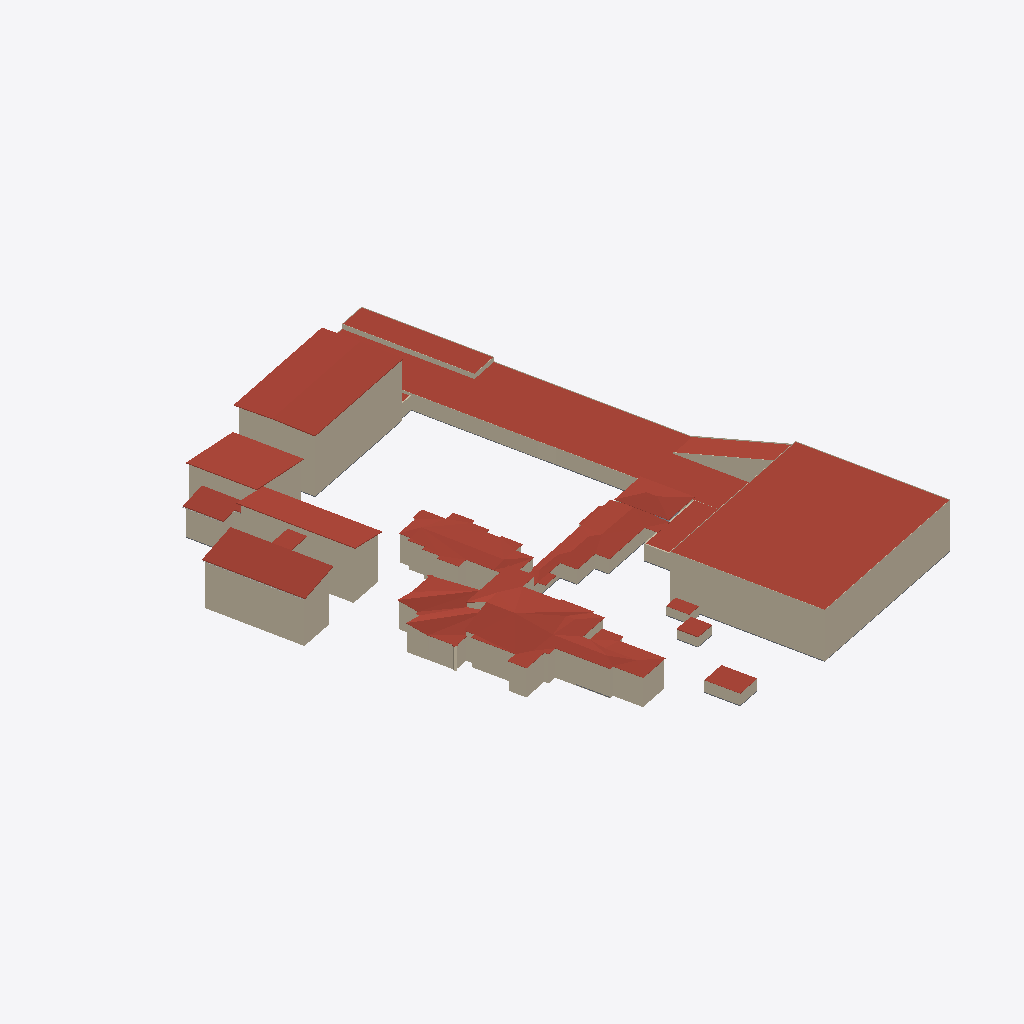
Isometric view of an IFC building model (IFC-SPF (STEP), schema IFC2X3, length unit metre), seen from the south-west, elements coloured by IFC class: 104 walls (beige), 60 roofs (red-brown), 5 slabs (grey), 1 other element (light grey).
Extent 118.4 m × 145.8 m × 15.4 m (x, y, z). Storeys (8): Boden at 0.02 m; Gebaeude3bDach at 3.52 m; Gebaeude2Dach at 3.81 m; Gebaeude2OK at 4.05 m; Gebaeude2bDach at 4.90 m; Gebaeude2bOK at 5.14 m; Gebaeude1Dach at 12.12 m; Gebaeude3OK at 15.00 m. Elements (440): 205 IfcWallStandardCase, 109 IfcColumn, 61 IfcRoof, 32 IfcBeam, 20 IfcWall, 11 IfcSlab, 1 IfcBuildingElementProxy, 1 IfcFlowSegment.

HEADER;
FILE_DESCRIPTION(('ViewDefinition [CoordinationView_V2.0]'),'2;1');
FILE_NAME('2018_01','2022-04-12T22:00:53',(''),(''),'The EXPRESS Data Manager Version 5.02.0100.07 : 28 Aug 2013','21.1.21.45 - Exporter 21.1.21.45 - Alternativ-UI 21.1.21.45','');
FILE_SCHEMA(('IFC2X3'));
ENDSEC;
DATA;
#119=IFCPROJECT('1nvY_1FcH0hgwarMbnP8lI',#41,'2018_01',$,$,'','Projekt  Status',(#111),#106);
#224=IFCSITE('1nvY_1FcH0hgwarMbnP8lG',#41,'Default',$,$,#223,$,$,.ELEMENT.,$,$,$,$,$);
#129=IFCBUILDING('1nvY_1FcH0hgwarMbnP8lJ',#41,'',$,$,#32,$,'',.ELEMENT.,$,$,$);
#140=IFCBUILDINGSTOREY('1nvY_1FcH0hgwarMcElE7Y',#41,'Boden',$,'Ebene:Ebene OK FFB',#138,$,'Boden',.ELEMENT.,-518.981288196523);
#158=IFCBUILDINGSTOREY('1nvY_1FcH0hgwarMcElCNC',#41,'Gebaeude3bDach',$,'Ebene:Ebene OK FFB',#157,$,'Gebaeude3bDach',.ELEMENT.,-515.481288196523);
#164=IFCBUILDINGSTOREY('1nvY_1FcH0hgwarMcElEpb',#41,'Gebaeude2Dach',$,'Ebene:Ebene OK FFB',#163,$,'Gebaeude2Dach',.ELEMENT.,-515.19);
#170=IFCBUILDINGSTOREY('1nvY_1FcH0hgwarMcElEoU',#41,'Gebaeude2OK',$,'Ebene:Ebene OK FFB',#169,$,'Gebaeude2OK',.ELEMENT.,-514.95);
#176=IFCBUILDINGSTOREY('1nvY_1FcH0hgwarMcElD7O',#41,'Gebaeude2bDach',$,'Ebene:Ebene OK FFB',#175,$,'Gebaeude2bDach',.ELEMENT.,-514.1);
#182=IFCBUILDINGSTOREY('1nvY_1FcH0hgwarMcElD7D',#41,'Gebaeude2bOK',$,'Ebene:Ebene OK FFB',#181,$,'Gebaeude2bOK',.ELEMENT.,-513.86);
#206=IFCBUILDINGSTOREY('1nvY_1FcH0hgwarMcElE8k',#41,'Gebaeude1Dach',$,'Ebene:Ebene OK FFB',#205,$,'Gebaeude1Dach',.ELEMENT.,-506.88);
#218=IFCBUILDINGSTOREY('1nvY_1FcH0hgwarMcElDjl',#41,'Gebaeude3OK',$,'Ebene:Ebene OK FFB',#217,$,'Gebaeude3OK',.ELEMENT.,-504.0);
#35129=IFCROOF('3f1DxbUj98iu$_yP6alxMH',#41,'Basisdach:Blechdach 200:2679615',$,'Basisdach:Blechdach 200',#35126,$,'2679615',.NOTDEFINED.);
#2365=IFCROOF('1_ROrjd_f08epDrSUwNGpd',#41,'Basisdach:WD 200:2618672',$,'Basisdach:WD 200',#2286,#2363,'2618672',.NOTDEFINED.);
#1640=IFCWALLSTANDARDCASE('3AVeYjiA91Uu_i_tBsa2c1',#41,'Basiswand:STB 300:2610348',$,'Basiswand:STB 300',#1611,#1638,'2610348');
#4320=IFCWALLSTANDARDCASE('1uXyghZbz2$OQCHKJV3L1i',#41,'Basiswand:STB 300:2620290',$,'Basiswand:STB 300',#4287,#4318,'2620290');
#5667=IFCROOF('1lv_Jj07522u9uN7NgYyQw',#41,'Basisdach:WD 200:2623933',$,'Basisdach:WD 200',#5664,$,'2623933',.NOTDEFINED.);
#33336=IFCROOF('2gvbmhJy1749d5TVO0aQqX',#41,'Basisdach:Blechdach 200:2677137',$,'Basisdach:Blechdach 200',#33333,$,'2677137',.NOTDEFINED.);
#31072=IFCROOF('20RWa9uwLCQAbzQLI0Swfd',#41,'Basisdach:Blechdach 200:2670294',$,'Basisdach:Blechdach 200',#31069,$,'2670294',.NOTDEFINED.);
#43988=IFCROOF('0BwU636KzFHgQPumoa$DtB',#41,'Basisdach:Blechdach 200:2787866',$,'Basisdach:Blechdach 200',#43985,$,'2787866',.NOTDEFINED.);
#44218=IFCROOF('0BwU636KzFHgQPumoa$DsB',#41,'Basisdach:Blechdach 200:2787930',$,'Basisdach:Blechdach 200',#44215,$,'2787930',.NOTDEFINED.);
#44333=IFCROOF('0BwU636KzFHgQPumoa$Dsl',#41,'Basisdach:Blechdach 200:2787966',$,'Basisdach:Blechdach 200',#44330,$,'2787966',.NOTDEFINED.);
#44103=IFCROOF('0BwU636KzFHgQPumoa$Dth',#41,'Basisdach:Blechdach 200:2787898',$,'Basisdach:Blechdach 200',#44100,$,'2787898',.NOTDEFINED.);
#43382=IFCROOF('3HzllKawjEvO__tqpzs$NI',#41,'Basisdach:Blechdach 200:2717438',$,'Basisdach:Blechdach 200',#43378,$,'2717438',.NOTDEFINED.);
#44448=IFCROOF('0BwU636KzFHgQPumoa$DrE',#41,'Basisdach:Blechdach 200:2787999',$,'Basisdach:Blechdach 200',#44445,$,'2787999',.NOTDEFINED.);
#5097=IFCROOF('0w5$AqOs19WxbQCLRBRDmQ',#41,'Basisdach:WD 200:2621668',$,'Basisdach:WD 200',#5094,$,'2621668',.NOTDEFINED.);
#38398=IFCROOF('1M_RNf_JLBouxx4MTVy6db',#41,'Basisdach:Blechdach 200:2682195',$,'Basisdach:Blechdach 200',#38395,$,'2682195',.NOTDEFINED.);
#5786=IFCROOF('3p5Z9YANf8ZfHEarfuRhCX',#41,'Basisdach:WD 200:2624614',$,'Basisdach:WD 200',#5783,$,'2624614',.NOTDEFINED.);
#1771=IFCWALL('3AVeYjiA91Uu_i_tBsa2Xe',#41,'Basiswand:STB 300:2610501',$,'Basiswand:STB 300',#1697,#1769,'2610501');
#37842=IFCROOF('3f1DxbUj98iu$_yP6alx$0',#41,'Basisdach:Blechdach 200:2681198',$,'Basisdach:Blechdach 200',#37839,$,'2681198',.NOTDEFINED.);
#3855=IFCWALL('1uXyghZbz2$OQCHKJV3L2S',#41,'Basiswand:STB 300:2620274',$,'Basiswand:STB 300',#3748,#3853,'2620274');
#1827=IFCROOF('2_ez6hpPXFeRNPta_PgzyU',#41,'Basisdach:Flachdachaufbau Kies 280:2611001',$,'Basisdach:Flachdachaufbau Kies 280',#1823,$,'2611001',.NOTDEFINED.);
#332=IFCWALLSTANDARDCASE('22EbIwt5T6suOjcwb55$eP',#41,'Basiswand:WandGebaeude1:2604458',$,'Basiswand:WandGebaeude1',#294,#328,'2604458');
#42458=IFCWALLSTANDARDCASE('3HzllKawjEvO__tqpzs_sW',#41,'Basiswand:WandGebaeude1:2715276',$,'Basiswand:WandGebaeude1',#42438,#42456,'2715276');
#42534=IFCWALLSTANDARDCASE('3HzllKawjEvO__tqpzs_mI',#41,'Basiswand:WandGebaeude1:2715454',$,'Basiswand:WandGebaeude1',#42514,#42532,'2715454');
#42686=IFCWALLSTANDARDCASE('3HzllKawjEvO__tqpzs$ER',#41,'Basiswand:WandGebaeude1:2715831',$,'Basiswand:WandGebaeude1',#42666,#42684,'2715831');
#42610=IFCWALLSTANDARDCASE('3HzllKawjEvO__tqpzs_pJ',#41,'Basiswand:WandGebaeude1:2715647',$,'Basiswand:WandGebaeude1',#42590,#42608,'2715647');
#3693=IFCWALL('1uXyghZbz2$OQCHKJV3L20',#41,'Basiswand:STB 300:2620270',$,'Basiswand:STB 300',#3626,#3691,'2620270');
#4232=IFCWALL('1uXyghZbz2$OQCHKJV3L2G',#41,'Basiswand:STB 300:2620286',$,'Basiswand:STB 300',#4165,#4230,'2620286');
#5315=IFCROOF('0w5$AqOs19WxbQCLRBRDyW',#41,'Basisdach:WD 200:2622430',$,'Basisdach:WD 200',#5312,$,'2622430',.NOTDEFINED.);
#42769=IFCWALLSTANDARDCASE('3HzllKawjEvO__tqpzs$9Y',#41,'Basiswand:WandGebaeude1:2715982',$,'Basiswand:WandGebaeude1',#42742,#42767,'2715982');
#4855=IFCWALL('1uXyghZbz2$OQCHKJV3L1y',#41,'Basiswand:STB 300:2620306',$,'Basiswand:STB 300',#4748,#4853,'2620306');
#2681=IFCWALL('1uXyghZbz2$OQCHKJV3L9f',#41,'Basiswand:STB 300:2619783',$,'Basiswand:STB 300',#2568,#2679,'2619783');
#58272=IFCROOF('2LAGeU$8T0f8ezXtPxuWG6',#41,'Basisdach:Blechdach 200:2813662',$,'Basisdach:Blechdach 200',#58269,$,'2813662',.NOTDEFINED.);
#58042=IFCROOF('2gWCZhcaz51w7iioeQqWXY',#41,'Basisdach:Blechdach 200:2813224',$,'Basisdach:Blechdach 200',#58039,$,'2813224',.NOTDEFINED.);
#57812=IFCROOF('2gWCZhcaz51w7iioeQqWum',#41,'Basisdach:Blechdach 200:2812794',$,'Basisdach:Blechdach 200',#57809,$,'2812794',.NOTDEFINED.);
#57927=IFCROOF('2gWCZhcaz51w7iioeQqWax',#41,'Basisdach:Blechdach 200:2813041',$,'Basisdach:Blechdach 200',#57924,$,'2813041',.NOTDEFINED.);
#58157=IFCROOF('2gWCZhcaz51w7iioeQqWYg',#41,'Basisdach:Blechdach 200:2813408',$,'Basisdach:Blechdach 200',#58154,$,'2813408',.NOTDEFINED.);
#57697=IFCROOF('2RYUcv9ln92gxSo3U7AIGC',#41,'Basisdach:Blechdach 200:2812534',$,'Basisdach:Blechdach 200',#57694,$,'2812534',.NOTDEFINED.);
#57467=IFCROOF('0XBTz8dFv5bOftjv53A_Xj',#41,'Basisdach:Blechdach 200:2812120',$,'Basisdach:Blechdach 200',#57464,$,'2812120',.NOTDEFINED.);
#57582=IFCROOF('0XBTz8dFv5bOftjv53A_d4',#41,'Basisdach:Blechdach 200:2812273',$,'Basisdach:Blechdach 200',#57579,$,'2812273',.NOTDEFINED.);
#57237=IFCROOF('2QeWGrxvj9BRSwiL4oRmBX',#41,'Basisdach:Blechdach 200:2811665',$,'Basisdach:Blechdach 200',#57234,$,'2811665',.NOTDEFINED.);
#57352=IFCROOF('2QeWGrxvj9BRSwiL4oRmtX',#41,'Basisdach:Blechdach 200:2811921',$,'Basisdach:Blechdach 200',#57349,$,'2811921',.NOTDEFINED.);
#25912=IFCWALLSTANDARDCASE('3dT2Zlvmz9XQrfBdfGjtLL',#41,'Basiswand:Ziegel 250:2637300',$,'Basiswand:Ziegel 250',#25801,#25910,'2637300');
#57122=IFCROOF('2QeWGrxvj9BRSwiL4oRmFO',#41,'Basisdach:Blechdach 200:2811432',$,'Basisdach:Blechdach 200',#57119,$,'2811432',.NOTDEFINED.);
#27741=IFCWALLSTANDARDCASE('3dT2Zlvmz9XQrfBdfGjtOC',#41,'Basiswand:Ziegel 250:2637485',$,'Basiswand:Ziegel 250',#27666,#27739,'2637485');
#39352=IFCWALLSTANDARDCASE('09xfCsQyn1tPUz0x67WmSj',#41,'Basiswand:WandGebaeude1:2684126',$,'Basiswand:WandGebaeude1',#39325,#39350,'2684126');
#3323=IFCWALLSTANDARDCASE('1uXyghZbz2$OQCHKJV3L3T',#41,'Basiswand:STB 300:2620211',$,'Basiswand:STB 300',#3271,#3321,'2620211');
#58473=IFCROOF('2VC$LMTljEZehaejr$4O7B',#41,'Basisdach:Blechdach 200:2814227',$,'Basisdach:Blechdach 200',#58470,$,'2814227',.NOTDEFINED.);
#43775=IFCWALLSTANDARDCASE('1wwkd8Jor3ZB6vVOJllYhD',#41,'Basiswand:WandGebaeude1:2718447',$,'Basiswand:WandGebaeude1',#43755,#43773,'2718447');
#30861=IFCROOF('3ezk6ocBb5XO1fqevTkHK1',#41,'Basisdach:Blechdach 200:2668893',$,'Basisdach:Blechdach 200',#30858,$,'2668893',.NOTDEFINED.);
#43611=IFCWALLSTANDARDCASE('1wwkd8Jor3ZB6vVOJllYcD',#41,'Basiswand:WandGebaeude1:2718127',$,'Basiswand:WandGebaeude1',#43591,#43609,'2718127');
#43529=IFCWALLSTANDARDCASE('1wwkd8Jor3ZB6vVOJllYZO',#41,'Basiswand:WandGebaeude1:2717946',$,'Basiswand:WandGebaeude1',#43500,#43527,'2717946');
#43693=IFCWALLSTANDARDCASE('1wwkd8Jor3ZB6vVOJllYfh',#41,'Basiswand:WandGebaeude1:2718281',$,'Basiswand:WandGebaeude1',#43673,#43691,'2718281');
#43857=IFCWALLSTANDARDCASE('1wwkd8Jor3ZB6vVOJllYkh',#41,'Basiswand:WandGebaeude1:2718601',$,'Basiswand:WandGebaeude1',#43837,#43855,'2718601');
#43933=IFCWALLSTANDARDCASE('1wwkd8Jor3ZB6vVOJllYl5',#41,'Basiswand:WandGebaeude1:2718695',$,'Basiswand:WandGebaeude1',#43913,#43931,'2718695');
#28160=IFCWALLSTANDARDCASE('3dT2Zlvmz9XQrfBdfGjtOO',#41,'Basiswand:Ziegel 250:2637497',$,'Basiswand:Ziegel 250',#28068,#28158,'2637497');
#45784=IFCWALLSTANDARDCASE('2BMFjt2GP1de0G_UukxQCe',#41,'Basiswand:WandGebaeude1:2789694',$,'Basiswand:WandGebaeude1',#45764,#45782,'2789694');
#3004=IFCWALL('1uXyghZbz2$OQCHKJV3L6r',#41,'Basiswand:STB 300:2619995',$,'Basiswand:STB 300',#2941,#3002,'2619995');
#56662=IFCROOF('2QeWGrxvj9BRSwiL4oRmO3',#41,'Basisdach:Blechdach 200:2810867',$,'Basisdach:Blechdach 200',#56659,$,'2810867',.NOTDEFINED.);
#58668=IFCROOF('2VC$LMTljEZehaejr$4OPB',#41,'Basisdach:Blechdach 200:2815635',$,'Basisdach:Blechdach 200',#58665,$,'2815635',.NOTDEFINED.);
#58783=IFCROOF('2VC$LMTljEZehaejr$4OTT',#41,'Basisdach:Blechdach 200:2815877',$,'Basisdach:Blechdach 200',#58780,$,'2815877',.NOTDEFINED.);
#56777=IFCROOF('2QeWGrxvj9BRSwiL4oRm5J',#41,'Basisdach:Blechdach 200:2811043',$,'Basisdach:Blechdach 200',#56774,$,'2811043',.NOTDEFINED.);
#57007=IFCROOF('2QeWGrxvj9BRSwiL4oRm18',#41,'Basisdach:Blechdach 200:2811320',$,'Basisdach:Blechdach 200',#57004,$,'2811320',.NOTDEFINED.);
#56892=IFCROOF('2QeWGrxvj9BRSwiL4oRm2v',#41,'Basisdach:Blechdach 200:2811209',$,'Basisdach:Blechdach 200',#56889,$,'2811209',.NOTDEFINED.);
#21249=IFCWALLSTANDARDCASE('3dT2Zlvmz9XQrfBdfGjtIc',#41,'Basiswand:Ziegel 250:2636807',$,'Basiswand:Ziegel 250',#21220,#21247,'2636807');
#62927=IFCWALLSTANDARDCASE('3NQqpgW5f8GwVHGWe1V4Nv',#41,'Basiswand:WandGebaeude1:2832643',$,'Basiswand:WandGebaeude1',#62900,#62925,'2832643');
#25001=IFCWALLSTANDARDCASE('3dT2Zlvmz9XQrfBdfGjtKG',#41,'Basiswand:Ziegel 250:2637233',$,'Basiswand:Ziegel 250',#24918,#24999,'2637233');
#28287=IFCWALLSTANDARDCASE('3dT2Zlvmz9XQrfBdfGjtOS',#41,'Basiswand:Ziegel 250:2637501',$,'Basiswand:Ziegel 250',#28216,#28285,'2637501');
#24861=IFCWALLSTANDARDCASE('3dT2Zlvmz9XQrfBdfGjtKC',#41,'Basiswand:Ziegel 250:2637229',$,'Basiswand:Ziegel 250',#24811,#24859,'2637229');
#26124=IFCWALLSTANDARDCASE('3dT2Zlvmz9XQrfBdfGjtLT',#41,'Basiswand:Ziegel 250:2637308',$,'Basiswand:Ziegel 250',#26074,#26122,'2637308');
#26230=IFCWALLSTANDARDCASE('3dT2Zlvmz9XQrfBdfGjtQX',#41,'Basiswand:Ziegel 250:2637312',$,'Basiswand:Ziegel 250',#26180,#26228,'2637312');
#22540=IFCWALLSTANDARDCASE('3dT2Zlvmz9XQrfBdfGjtJn',#41,'Basiswand:Ziegel 250:2636880',$,'Basiswand:Ziegel 250',#22511,#22538,'2636880');
#613=IFCWALLSTANDARDCASE('22EbIwt5T6suOjcwb55uST',#41,'Basiswand:STB 300:2605230',$,'Basiswand:STB 300',#578,#611,'2605230');
#62321=IFCROOF('1J7JXejlH6nhiJT2xl4TK9',#41,'Basisdach:Blechdach 200:2829716',$,'Basisdach:Blechdach 200',#62318,$,'2829716',.NOTDEFINED.);
#58898=IFCROOF('2VC$LMTljEZehaejr$4OZt',#41,'Basisdach:Blechdach 200:2816047',$,'Basisdach:Blechdach 200',#58895,$,'2816047',.NOTDEFINED.);
#21765=IFCWALLSTANDARDCASE('3dT2Zlvmz9XQrfBdfGjtI_',#41,'Basiswand:Ziegel 250:2636831',$,'Basiswand:Ziegel 250',#21736,#21763,'2636831');
#30257=IFCWALLSTANDARDCASE('3dT2Zlvmz9XQrfBdfGjtSC',#41,'Basiswand:Ziegel 120:2637741',$,'Basiswand:Ziegel 120',#30230,#30255,'2637741');
#61746=IFCROOF('1J7JXejlH6nhiJT2xl4THf',#41,'Basisdach:Blechdach 200:2829556',$,'Basisdach:Blechdach 200',#61743,$,'2829556',.NOTDEFINED.);
#61976=IFCROOF('1J7JXejlH6nhiJT2xl4TMf',#41,'Basisdach:Blechdach 200:2829620',$,'Basisdach:Blechdach 200',#61973,$,'2829620',.NOTDEFINED.);
#62206=IFCROOF('1J7JXejlH6nhiJT2xl4TNf',#41,'Basisdach:Blechdach 200:2829684',$,'Basisdach:Blechdach 200',#62203,$,'2829684',.NOTDEFINED.);
#5904=IFCROOF('3p5Z9YANf8ZfHEarfuRh7G',#41,'Basisdach:WD 200:2625175',$,'Basisdach:WD 200',#5901,$,'2625175',.NOTDEFINED.);
#61631=IFCROOF('1J7JXejlH6nhiJT2xl4TH9',#41,'Basisdach:Blechdach 200:2829524',$,'Basisdach:Blechdach 200',#61628,$,'2829524',.NOTDEFINED.);
#61861=IFCROOF('1J7JXejlH6nhiJT2xl4TM9',#41,'Basisdach:Blechdach 200:2829588',$,'Basisdach:Blechdach 200',#61858,$,'2829588',.NOTDEFINED.);
#62091=IFCROOF('1J7JXejlH6nhiJT2xl4TN9',#41,'Basisdach:Blechdach 200:2829652',$,'Basisdach:Blechdach 200',#62088,$,'2829652',.NOTDEFINED.);
#30386=IFCROOF('1GKUauBUT1GR$vtxDB2moq',#41,'Basisdach:Blechdach 350:2667535',$,'Basisdach:Blechdach 350',#30312,#30384,'2667535',.NOTDEFINED.);
#21593=IFCWALLSTANDARDCASE('3dT2Zlvmz9XQrfBdfGjtIs',#41,'Basiswand:Ziegel 250:2636823',$,'Basiswand:Ziegel 250',#21564,#21591,'2636823');
#56038=IFCWALLSTANDARDCASE('1kEV$2Kpj2YRTTzYSEK8pD',#41,'Basiswand:WandGebaeude1:2807456',$,'Basiswand:WandGebaeude1',#56010,#56036,'2807456');
#55953=IFCWALLSTANDARDCASE('1kEV$2Kpj2YRTTzYSEK8m_',#41,'Basiswand:WandGebaeude1:2807379',$,'Basiswand:WandGebaeude1',#55925,#55951,'2807379');
#21421=IFCWALLSTANDARDCASE('3dT2Zlvmz9XQrfBdfGjtIk',#41,'Basiswand:Ziegel 250:2636815',$,'Basiswand:Ziegel 250',#21392,#21419,'2636815');
#63693=IFCWALLSTANDARDCASE('3E4Bc0lOv1dAbSaPh6fV3F',#41,'Basiswand:WandGebaeude1:2836561',$,'Basiswand:WandGebaeude1',#63673,#63691,'2836561');
#63223=IFCWALLSTANDARDCASE('0m8ymDc_b41Brww6k5QuZ5',#41,'Basiswand:WandGebaeude1:2834098',$,'Basiswand:WandGebaeude1',#63142,#63221,'2834098');
#63769=IFCWALLSTANDARDCASE('3E4Bc0lOv1dAbSaPh6fV6$',#41,'Basiswand:WandGebaeude1:2836769',$,'Basiswand:WandGebaeude1',#63749,#63767,'2836769');
#24328=IFCWALLSTANDARDCASE('3dT2Zlvmz9XQrfBdfGjtKy',#41,'Basiswand:Ziegel 250:2637213',$,'Basiswand:Ziegel 250',#24215,#24326,'2637213');
#54895=IFCROOF('1nutTEDov8i8zgAY2NME8N',#41,'Basisdach:Blechdach 200:2799554',$,'Basisdach:Blechdach 200',#54836,#54893,'2799554',.NOTDEFINED.);
#54785=IFCROOF('0cauh2Zx1AJxRFG9JH1VNt',#41,'Basisdach:Blechdach 200:2798550',$,'Basisdach:Blechdach 200',#54726,#54783,'2798550',.NOTDEFINED.);
#55225=IFCROOF('3rRY6CnZL7i92qZNXNsLIf',#41,'Basisdach:Blechdach 200:2801084',$,'Basisdach:Blechdach 200',#55166,#55223,'2801084',.NOTDEFINED.);
#55115=IFCROOF('3rRY6CnZL7i92qZNXNsLBf',#41,'Basisdach:Blechdach 200:2800636',$,'Basisdach:Blechdach 200',#55056,#55113,'2800636',.NOTDEFINED.);
#55005=IFCROOF('3rRY6CnZL7i92qZNXNsLDK',#41,'Basisdach:Blechdach 200:2800193',$,'Basisdach:Blechdach 200',#54946,#55003,'2800193',.NOTDEFINED.);
#63534=IFCWALLSTANDARDCASE('3E4Bc0lOv1dAbSaPh6fVmd',#41,'Basiswand:WandGebaeude1:2835641',$,'Basiswand:WandGebaeude1',#63514,#63532,'2835641');
#30517=IFCROOF('3ezk6ocBb5XO1fqevTkHhw',#41,'Basisdach:Blechdach 200:2668198',$,'Basisdach:Blechdach 200',#30514,$,'2668198',.NOTDEFINED.);
#63010=IFCWALLSTANDARDCASE('3NQqpgW5f8GwVHGWe1V4LL',#41,'Basiswand:WandGebaeude1:2832815',$,'Basiswand:WandGebaeude1',#62983,#63008,'2832815');
#63086=IFCWALLSTANDARDCASE('0m8ymDc_b41Brww6k5Qugx',#41,'Basiswand:WandGebaeude1:2833612',$,'Basiswand:WandGebaeude1',#63066,#63084,'2833612');
#63306=IFCWALLSTANDARDCASE('0m8ymDc_b41Brww6k5QudN',#41,'Basiswand:WandGebaeude1:2834336',$,'Basiswand:WandGebaeude1',#63279,#63304,'2834336');
#63382=IFCWALLSTANDARDCASE('0m8ymDc_b41Brww6k5Q$S5',#41,'Basiswand:WandGebaeude1:2834802',$,'Basiswand:WandGebaeude1',#63362,#63380,'2834802');
#63458=IFCWALLSTANDARDCASE('0m8ymDc_b41Brww6k5Q$KJ',#41,'Basiswand:WandGebaeude1:2835300',$,'Basiswand:WandGebaeude1',#63438,#63456,'2835300');
#63617=IFCWALLSTANDARDCASE('3E4Bc0lOv1dAbSaPh6fVyC',#41,'Basiswand:WandGebaeude1:2836370',$,'Basiswand:WandGebaeude1',#63590,#63615,'2836370');
#22279=IFCWALLSTANDARDCASE('3dT2Zlvmz9XQrfBdfGjtJb',#41,'Basiswand:Ziegel 250:2636868',$,'Basiswand:Ziegel 250',#22250,#22277,'2636868');
#35073=IFCWALLSTANDARDCASE('3f1DxbUj98iu$_yP6alxSR',#41,'Basiswand:Ziegel 250:2679221',$,'Basiswand:Ziegel 250',#35025,#35071,'2679221');
#27610=IFCWALLSTANDARDCASE('3dT2Zlvmz9XQrfBdfGjtO8',#41,'Basiswand:Ziegel 250:2637481',$,'Basiswand:Ziegel 250',#27520,#27608,'2637481');
#21937=IFCWALLSTANDARDCASE('3dT2Zlvmz9XQrfBdfGjtI6',#41,'Basiswand:Ziegel 250:2636839',$,'Basiswand:Ziegel 250',#21908,#21935,'2636839');
#56123=IFCWALLSTANDARDCASE('1kEV$2Kpj2YRTTzYSEK8oI',#41,'Basiswand:WandGebaeude1:2807551',$,'Basiswand:WandGebaeude1',#56095,#56121,'2807551');
#22366=IFCWALLSTANDARDCASE('3dT2Zlvmz9XQrfBdfGjtJf',#41,'Basiswand:Ziegel 250:2636872',$,'Basiswand:Ziegel 250',#22337,#22364,'2636872');
#56547=IFCROOF('2QeWGrxvj9BRSwiL4oRmQZ',#41,'Basisdach:Blechdach 200:2810707',$,'Basisdach:Blechdach 200',#56544,$,'2810707',.NOTDEFINED.);
#22192=IFCWALLSTANDARDCASE('3dT2Zlvmz9XQrfBdfGjtJX',#41,'Basiswand:Ziegel 250:2636864',$,'Basiswand:Ziegel 250',#22163,#22190,'2636864');
#25349=IFCWALLSTANDARDCASE('3dT2Zlvmz9XQrfBdfGjtLg',#41,'Basiswand:Ziegel 250:2637259',$,'Basiswand:Ziegel 250',#25318,#25347,'2637259');
#54674=IFCROOF('0oDkh1dijENAqFs9pS5LIE',#41,'Basisdach:Blechdach 200:2797192',$,'Basisdach:Blechdach 200',#54597,#54672,'2797192',.NOTDEFINED.);
#22453=IFCWALLSTANDARDCASE('3dT2Zlvmz9XQrfBdfGjtJj',#41,'Basiswand:Ziegel 250:2636876',$,'Basiswand:Ziegel 250',#22424,#22451,'2636876');
#61515=IFCROOF('1J7JXejlH6nhiJT2xl4TGf',#41,'Basisdach:Blechdach 200:2829492',$,'Basisdach:Blechdach 200',#61512,$,'2829492',.NOTDEFINED.);
#30173=IFCWALLSTANDARDCASE('3dT2Zlvmz9XQrfBdfGjtS8',#41,'Basiswand:Ziegel 120:2637737',$,'Basiswand:Ziegel 120',#30144,#30171,'2637737');
#1012=IFCSLAB('06y8aFA$D11fcFGAtozwz_',#41,'Geschossdecke:STB 200:2608542',$,'Geschossdecke:STB 200',#981,#1010,'2608542',.FLOOR.);
#29491=IFCWALLSTANDARDCASE('3dT2Zlvmz9XQrfBdfGjtSX',#41,'Basiswand:Ziegel 120:2637696',$,'Basiswand:Ziegel 120',#29460,#29489,'2637696');
#21335=IFCWALLSTANDARDCASE('3dT2Zlvmz9XQrfBdfGjtIg',#41,'Basiswand:Ziegel 250:2636811',$,'Basiswand:Ziegel 250',#21306,#21333,'2636811');
#29914=IFCWALLSTANDARDCASE('3dT2Zlvmz9XQrfBdfGjtSw',#41,'Basiswand:Ziegel 120:2637723',$,'Basiswand:Ziegel 120',#29887,#29912,'2637723');
#1167=IFCSLAB('06y8aFA$D11fcFGAtozwzS',#41,'Geschossdecke:STB 200:2608572',$,'Geschossdecke:STB 200',#1136,#1165,'2608572',.FLOOR.);
#25620=IFCWALLSTANDARDCASE('3dT2Zlvmz9XQrfBdfGjtLD',#41,'Basiswand:Ziegel 250:2637292',$,'Basiswand:Ziegel 250',#25524,#25618,'2637292');
#28012=IFCWALLSTANDARDCASE('3dT2Zlvmz9XQrfBdfGjtOK',#41,'Basiswand:Ziegel 250:2637493',$,'Basiswand:Ziegel 250',#27945,#28010,'2637493');
#26484=IFCWALLSTANDARDCASE('3dT2Zlvmz9XQrfBdfGjtQf',#41,'Basiswand:Ziegel 250:2637320',$,'Basiswand:Ziegel 250',#26392,#26482,'2637320');
#27464=IFCWALLSTANDARDCASE('3dT2Zlvmz9XQrfBdfGjtOv',#41,'Basiswand:Ziegel 250:2637464',$,'Basiswand:Ziegel 250',#27297,#27462,'2637464');
#3216=IFCWALL('1uXyghZbz2$OQCHKJV3L31',#41,'Basiswand:STB 300:2620207',$,'Basiswand:STB 300',#3149,#3214,'2620207');
#56208=IFCWALLSTANDARDCASE('1kEV$2Kpj2YRTTzYSEK8rK',#41,'Basiswand:WandGebaeude1:2807609',$,'Basiswand:WandGebaeude1',#56180,#56206,'2807609');
#3947=IFCWALLSTANDARDCASE('1uXyghZbz2$OQCHKJV3L2O',#41,'Basiswand:STB 300:2620278',$,'Basiswand:STB 300',#3910,#3945,'2620278');
#26336=IFCWALLSTANDARDCASE('3dT2Zlvmz9XQrfBdfGjtQb',#41,'Basiswand:Ziegel 250:2637316',$,'Basiswand:Ziegel 250',#26286,#26334,'2637316');
#850=IFCWALLSTANDARDCASE('22EbIwt5T6suOjcwb55uJZ',#41,'Basiswand:STB 300:2605904',$,'Basiswand:STB 300',#821,#848,'2605904');
#29405=IFCWALL('3dT2Zlvmz9XQrfBdfGjtVT',#41,'Basiswand:Ziegel 120:2637692',$,'Basiswand:Ziegel 120',#29331,#29403,'2637692');
#59013=IFCROOF('2VC$LMTljEZehaejr$4OXt',#41,'Basisdach:Blechdach 200:2816175',$,'Basisdach:Blechdach 200',#59010,$,'2816175',.NOTDEFINED.);
#63856=IFCWALLSTANDARDCASE('3E4Bc0lOv1dAbSaPh6fV8x',#41,'Basiswand:WandGebaeude1:2837157',$,'Basiswand:WandGebaeude1',#63825,#63854,'2837157');
#3092=IFCWALLSTANDARDCASE('1uXyghZbz2$OQCHKJV3L35',#41,'Basiswand:STB 300:2620203',$,'Basiswand:STB 300',#3059,#3090,'2620203');
#32988=IFCSLAB('1bmrHjDcr9M9gZ7RDQ$_cc',#41,'Geschossdecke:STB 200:2674064',$,'Geschossdecke:STB 200',#32811,#32986,'2674064',.FLOOR.);
#58417=IFCWALLSTANDARDCASE('2eYaIAdTH2su59c0IVBf6Y',#41,'Basiswand:WandGebaeude1:2814070',$,'Basiswand:WandGebaeude1',#58388,#58415,'2814070');
#62844=IFCWALLSTANDARDCASE('3NQqpgW5f8GwVHGWe1V4lR',#41,'Basiswand:WandGebaeude1:2832161',$,'Basiswand:WandGebaeude1',#62824,#62842,'2832161');
#59358=IFCROOF('2VC$LMTljEZehaejr$4Ok3',#41,'Basisdach:Blechdach 200:2816859',$,'Basisdach:Blechdach 200',#59355,$,'2816859',.NOTDEFINED.);
#61460=IFCWALLSTANDARDCASE('02nKn0Q9n0cveadDFSGNqa',#41,'Basiswand:WandGebaeude1:2829378',$,'Basiswand:WandGebaeude1',#61427,#61458,'2829378');
#59128=IFCROOF('2VC$LMTljEZehaejr$4OgG',#41,'Basisdach:Blechdach 200:2816584',$,'Basisdach:Blechdach 200',#59125,$,'2816584',.NOTDEFINED.);
#33133=IFCWALLSTANDARDCASE('2gvbmhJy1749d5TVO0aQ0O',#41,'Basiswand:Ziegel 250:2675880',$,'Basiswand:Ziegel 250',#33060,#33131,'2675880');
#61067=IFCWALLSTANDARDCASE('02nKn0Q9n0cveadDFSGNHk',#41,'Basiswand:WandGebaeude1:2827528',$,'Basiswand:WandGebaeude1',#61047,#61065,'2827528');
#61371=IFCWALLSTANDARDCASE('02nKn0Q9n0cveadDFSGNiP',#41,'Basiswand:WandGebaeude1:2828927',$,'Basiswand:WandGebaeude1',#61351,#61369,'2828927');
#22627=IFCWALLSTANDARDCASE('3dT2Zlvmz9XQrfBdfGjtJ0',#41,'Basiswand:Ziegel 250:2636897',$,'Basiswand:Ziegel 250',#22598,#22625,'2636897');
#59243=IFCROOF('2VC$LMTljEZehaejr$4OfY',#41,'Basisdach:Blechdach 200:2816698',$,'Basisdach:Blechdach 200',#59240,$,'2816698',.NOTDEFINED.);
#61143=IFCWALLSTANDARDCASE('02nKn0Q9n0cveadDFSGNVB',#41,'Basiswand:WandGebaeude1:2827949',$,'Basiswand:WandGebaeude1',#61123,#61141,'2827949');
#61219=IFCWALLSTANDARDCASE('02nKn0Q9n0cveadDFSGNQF',#41,'Basiswand:WandGebaeude1:2828265',$,'Basiswand:WandGebaeude1',#61199,#61217,'2828265');
#61295=IFCWALLSTANDARDCASE('02nKn0Q9n0cveadDFSGNXY',#41,'Basiswand:WandGebaeude1:2828548',$,'Basiswand:WandGebaeude1',#61275,#61293,'2828548');
#55868=IFCWALLSTANDARDCASE('1kEV$2Kpj2YRTTzYSEK8$W',#41,'Basiswand:WandGebaeude1:2807181',$,'Basiswand:WandGebaeude1',#55840,#55866,'2807181');
#60991=IFCWALLSTANDARDCASE('02nKn0Q9n0cveadDFSGN9q',#41,'Basiswand:WandGebaeude1:2827026',$,'Basiswand:WandGebaeude1',#60971,#60989,'2827026');
#5027=IFCSLAB('1uXyghZbz2$OQCHKJV3L1K',#41,'Geschossdecke:STB 200:2620346',$,'Geschossdecke:STB 200',#5002,#5025,'2620346',.FLOOR.);
#32756=IFCWALLSTANDARDCASE('1bmrHjDcr9M9gZ7RDQ$_Z$',#41,'Basiswand:Ziegel 250:2673865',$,'Basiswand:Ziegel 250',#32727,#32754,'2673865');
#56293=IFCWALLSTANDARDCASE('1kEV$2Kpj2YRTTzYSEK8qI',#41,'Basiswand:WandGebaeude1:2807679',$,'Basiswand:WandGebaeude1',#56265,#56291,'2807679');
#6256=IFCFLOWSEGMENT('3p5Z9YANf8ZfHEarfuRgkQ',#41,'Rinne:Dachrinne d=100:2626781',$,'Rinne:Dachrinne d=100',#6013,#6254,'2626781');
#29831=IFCWALLSTANDARDCASE('3dT2Zlvmz9XQrfBdfGjtSs',#41,'Basiswand:Ziegel 120:2637719',$,'Basiswand:Ziegel 120',#29802,#29829,'2637719');
#21058=IFCWALLSTANDARDCASE('3dT2Zlvmz9XQrfBdfGjtDQ',#41,'Basiswand:Ziegel 250:2636795',$,'Basiswand:Ziegel 250',#20989,#21056,'2636795');
#765=IFCWALLSTANDARDCASE('22EbIwt5T6suOjcwb55uQR',#41,'Basiswand:STB 300:2605352',$,'Basiswand:STB 300',#738,#763,'2605352');
#1555=IFCWALL('3AVeYjiA91Uu_i_tBsa2az',#41,'Basiswand:STB 300:2610192',$,'Basiswand:STB 300',#1479,#1553,'2610192');
#27889=IFCWALLSTANDARDCASE('3dT2Zlvmz9XQrfBdfGjtOG',#41,'Basiswand:Ziegel 250:2637489',$,'Basiswand:Ziegel 250',#27797,#27887,'2637489');
#24754=IFCWALLSTANDARDCASE('3dT2Zlvmz9XQrfBdfGjtK8',#41,'Basiswand:Ziegel 250:2637225',$,'Basiswand:Ziegel 250',#24660,#24752,'2637225');
#4110=IFCWALL('1uXyghZbz2$OQCHKJV3L2K',#41,'Basiswand:STB 300:2620282',$,'Basiswand:STB 300',#4005,#4108,'2620282');
#25175=IFCWALLSTANDARDCASE('3dT2Zlvmz9XQrfBdfGjtLY',#41,'Basiswand:Ziegel 250:2637251',$,'Basiswand:Ziegel 250',#25146,#25173,'2637251');
#58613=IFCWALLSTANDARDCASE('2VC$LMTljEZehaejr$4OLa',#41,'Basiswand:WandGebaeude1:2815420',$,'Basiswand:WandGebaeude1',#58593,#58611,'2815420');
#3571=IFCWALL('1uXyghZbz2$OQCHKJV3L24',#41,'Basiswand:STB 300:2620266',$,'Basiswand:STB 300',#3506,#3569,'2620266');
#25089=IFCWALLSTANDARDCASE('3dT2Zlvmz9XQrfBdfGjtKK',#41,'Basiswand:Ziegel 250:2637237',$,'Basiswand:Ziegel 250',#25058,#25087,'2637237');
#31001=IFCSLAB('3ezk6ocBb5XO1fqevTkHML',#41,'Geschossdecke:STB 200:2669001',$,'Geschossdecke:STB 200',#30976,#30999,'2669001',.FLOOR.);
#2885=IFCWALLSTANDARDCASE('1uXyghZbz2$OQCHKJV3L79',#41,'Basiswand:STB 300:2619943',$,'Basiswand:STB 300',#2856,#2883,'2619943');
#2232=IFCROOF('1_ROrjd_f08epDrSUwNGlm',#41,'Basisdach:Flachdachaufbau Kies 280:2617895',$,'Basisdach:Flachdachaufbau Kies 280',#2135,#2230,'2617895',.NOTDEFINED.);
ENDSEC;